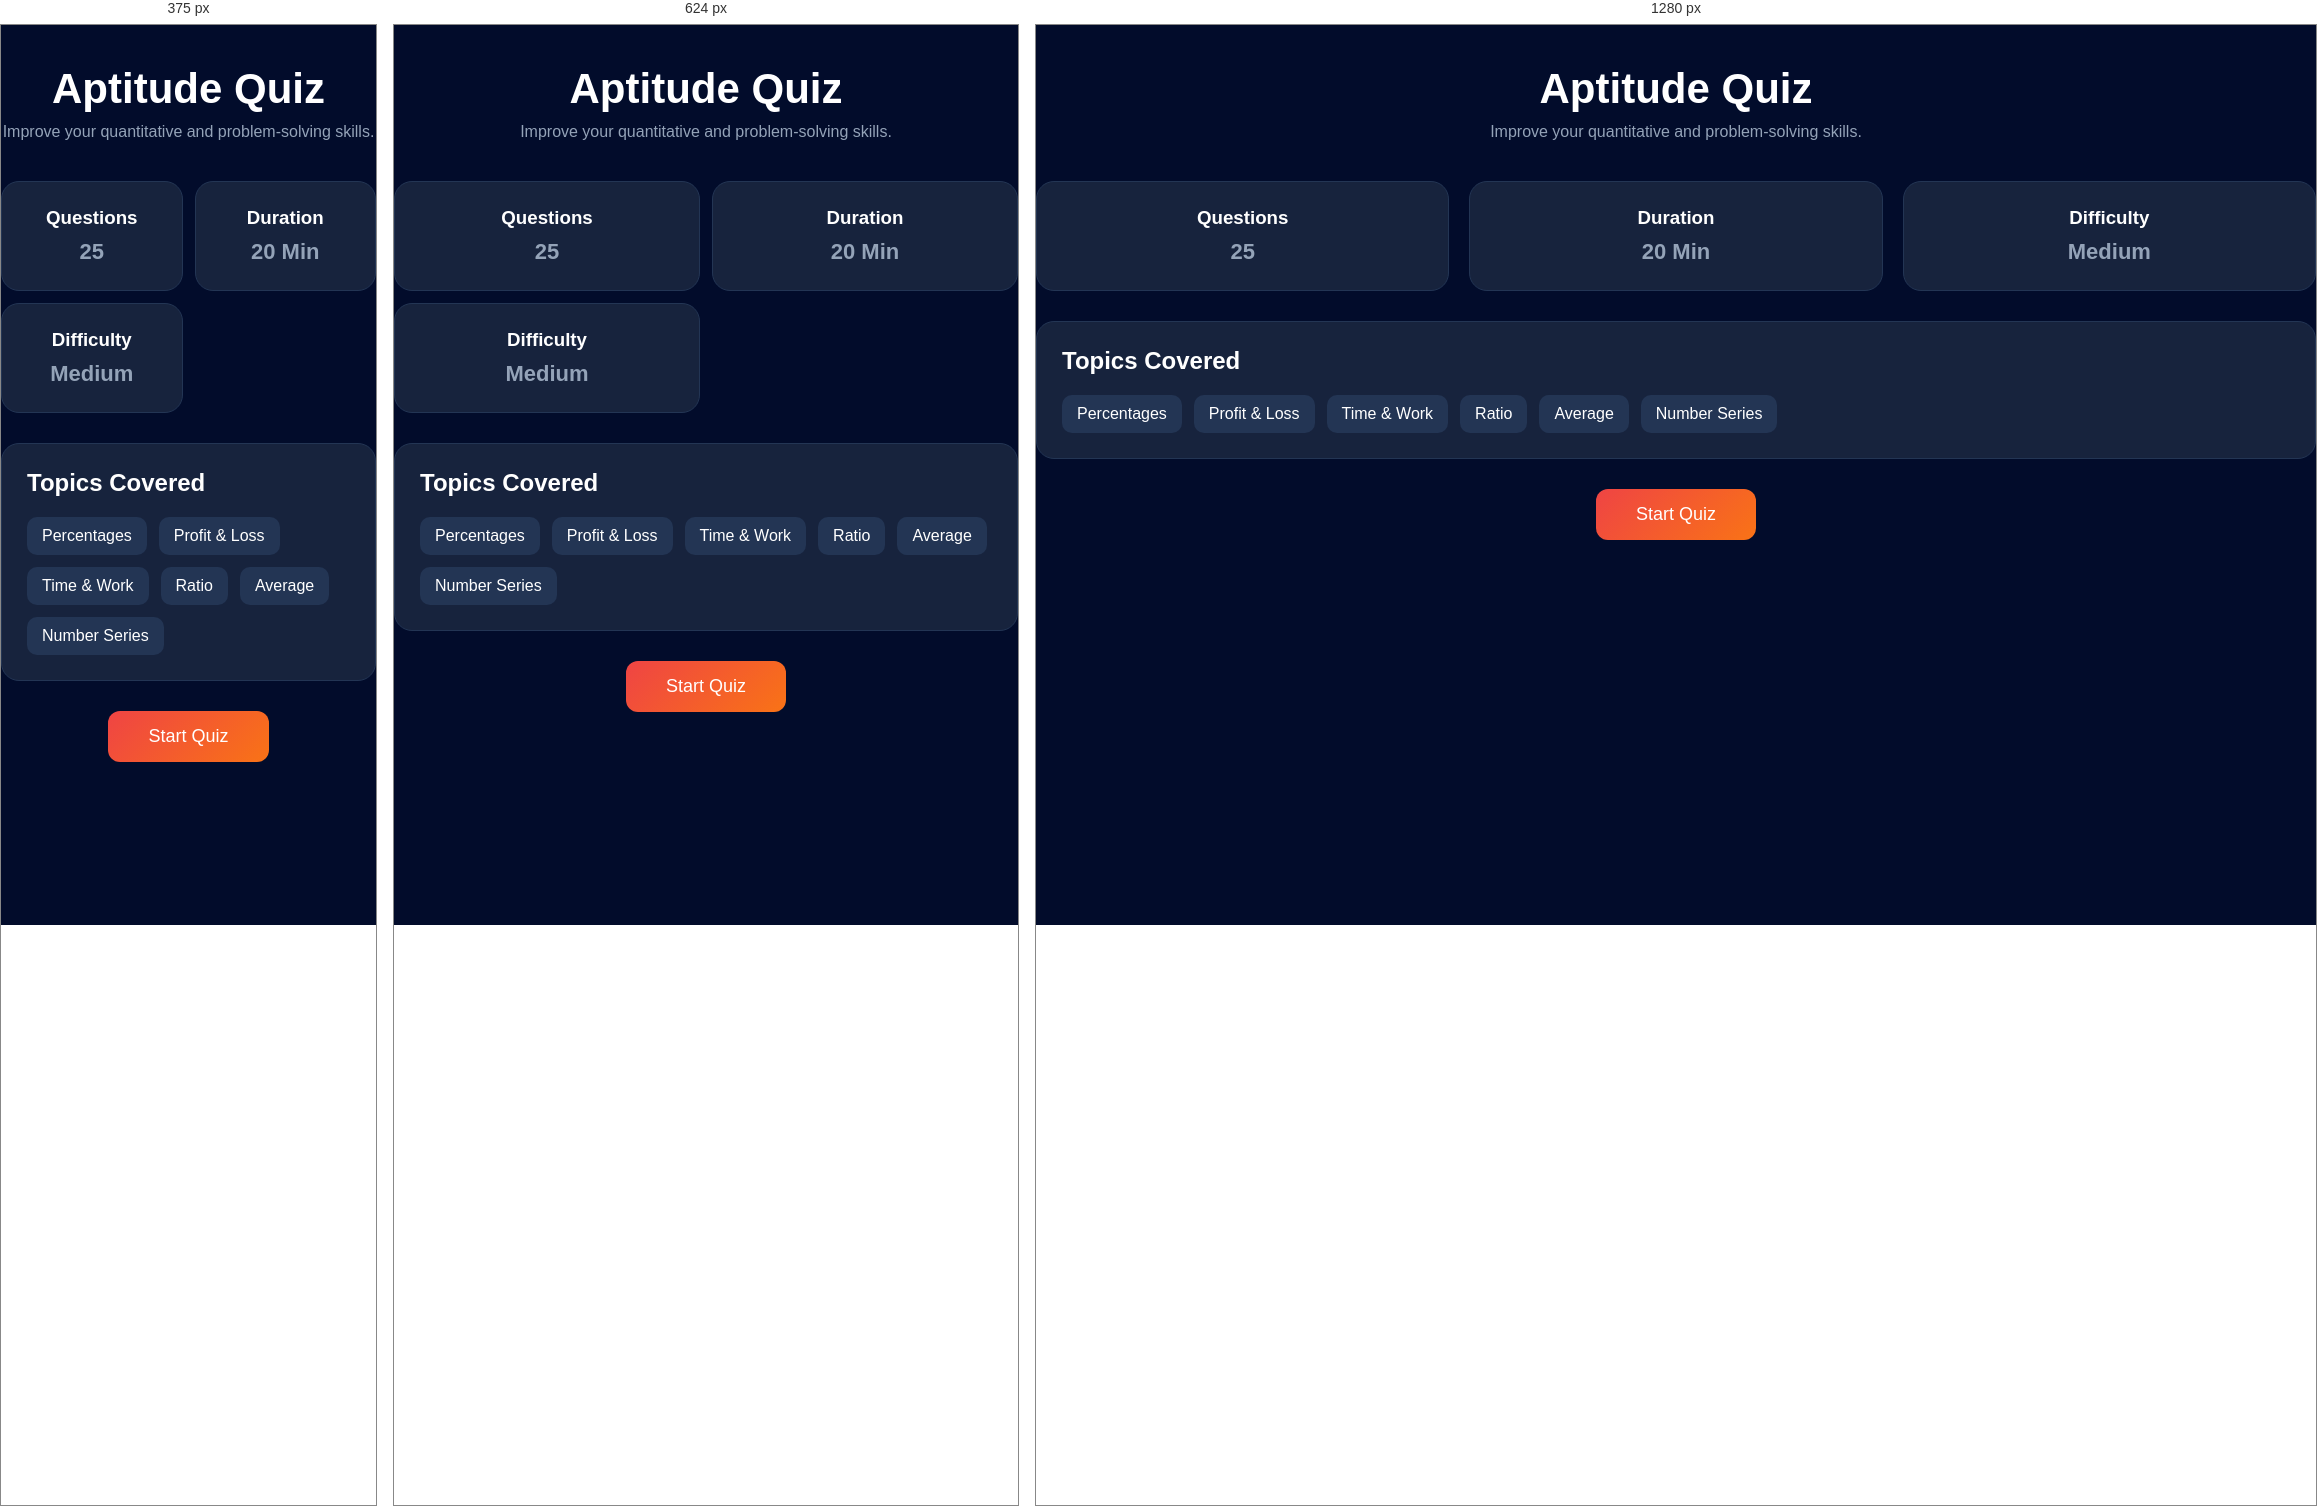
Rendered at 375 px, 624 px and 1280 px, left to right.

<!-- file: aptitude.html -->
<!DOCTYPE html>
<html lang="en">
<head>
    <meta charset="UTF-8">
    <meta name="viewport" content="width=device-width, initial-scale=1.0">
    <title>Document</title>
    <link rel="stylesheet" href="style.css" >
    <link rel="stylesheet"
    href="https://cdnjs.cloudflare.com/ajax/libs/font-awesome/6.5.1/css/all.min.css">
</head>
<body>
    <div class="quiz-header">
    <i class="fas fa-brain quiz-icon" style="color:#ec4899;"></i>
    <h1>Aptitude Quiz</h1>
    <p>Improve your quantitative and problem-solving skills.</p>
</div>

<div class="quiz-info">

        <div class="info-card">
            <i class="fas fa-question-circle biology-color"></i>
            <h3>Questions</h3>
            <p>25</p>
        </div>

        <div class="info-card">
            <i class="fas fa-clock biology-color"></i>
            <h3>Duration</h3>
            <p>20 Min</p>
        </div>

        <div class="info-card">
            <i class="fas fa-signal biology-color"></i>
            <h3>Difficulty</h3>
            <p>Medium</p>
        </div>

    </div>

<div class="topics-card">
    <h2>Topics Covered</h2>

    <div class="topics">
        <span>Percentages</span>
        <span>Profit & Loss</span>
        <span>Time & Work</span>
        <span>Ratio</span>
        <span>Average</span>
        <span>Number Series</span>
    </div>
</div>

<button class="start-btn" onclick="location.href='aptitudequiz.html'">Start Quiz</button>
    
</body>
</html>

/* @media block from style.css */
@media screen and (max-width:768px){

    body{
        overflow-x:hidden;
    }

    .content,
    .page-container,
    .quiz-page,
    .quiz-container{
        padding:15px;
    }

    /* Navbar */

    .search-box{
        display:none;
    }

    .topbar{
        padding:10px 15px;
    }

    .profile-info{
        display:none;
    }

    .logo h2{
        font-size:20px;
    }

    /* Welcome */

    .welcome-banner{
        flex-direction:column;
        align-items:flex-start;
        gap:20px;
    }

    .welcome-left h1{
        font-size:28px;
    }

    .start-quiz-btn{
        width:100%;
    }

    /* Stats */

    .stats-container{
        grid-template-columns:repeat(2,1fr);
        gap:12px;
    }

    .stat-card{
        padding:15px;
        gap:10px;
    }

    .stat-info h2{
        font-size:20px;
    }

    .stat-icon{
        width:50px;
        height:50px;
    }

    /* Categories */

    .categories-section{
        flex-direction:column;
    }

    .categories-grid{
        grid-template-columns:repeat(2,1fr);
        gap:12px;
    }

    .category-card{
        padding:15px;
    }

    .category-card i{
        font-size:32px;
    }

    .category-card h3{
        font-size:14px;
    }

    .category-card p{
        font-size:12px;
    }

    /* Question Card */

    .question-card{
        width:100%;
        min-width:100%;
        position:static;
        margin-top:20px;
    }

    /* Continue Learning */

    .learning-grid{
        grid-template-columns:repeat(2,1fr);
        gap:12px;
    }

    /* Leaderboard */

    .learning-leaderboard-section{
        flex-direction:column;
    }

    .leaderboard-card{
        width:100%;
    }

    /* Achievements */

    .achievements-grid{
        grid-template-columns:repeat(2,1fr);
        gap:12px;
    }

    /* Quiz Pages */

    .quiz-info{
        grid-template-columns:repeat(2,1fr);
        gap:12px;
    }

    .quiz-top{
        flex-direction:column;
        gap:15px;
    }

    .quiz-progress,
    .quiz-timer{
        width:100%;
        text-align:center;
    }

    .option-btn{
        width:100%;
    }

    .next-btn{
        width:100%;
    }

    /* Footer */

    .footer-content{
        flex-direction:column;
        text-align:center;
    }

    .footer-links{
        justify-content:center;
        flex-wrap:wrap;
    }
}

/* @media block from style.css */
@media screen and (max-width:480px){

    .stats-container{
        grid-template-columns:repeat(2,1fr);
    }

    .categories-grid{
        grid-template-columns:repeat(2,1fr);
    }

    .learning-grid{
        grid-template-columns:repeat(2,1fr);
    }

    .achievements-grid{
        grid-template-columns:repeat(2,1fr);
    }

    .quiz-info{
        grid-template-columns:repeat(2,1fr);
    }

    .welcome-left h1{
        font-size:24px;
    }

    .category-card{
        padding:12px;
    }

    .category-card i{
        font-size:28px;
    }

    .category-card h3{
        font-size:13px;
    }

    .category-card p{
        display:none;
    }
}